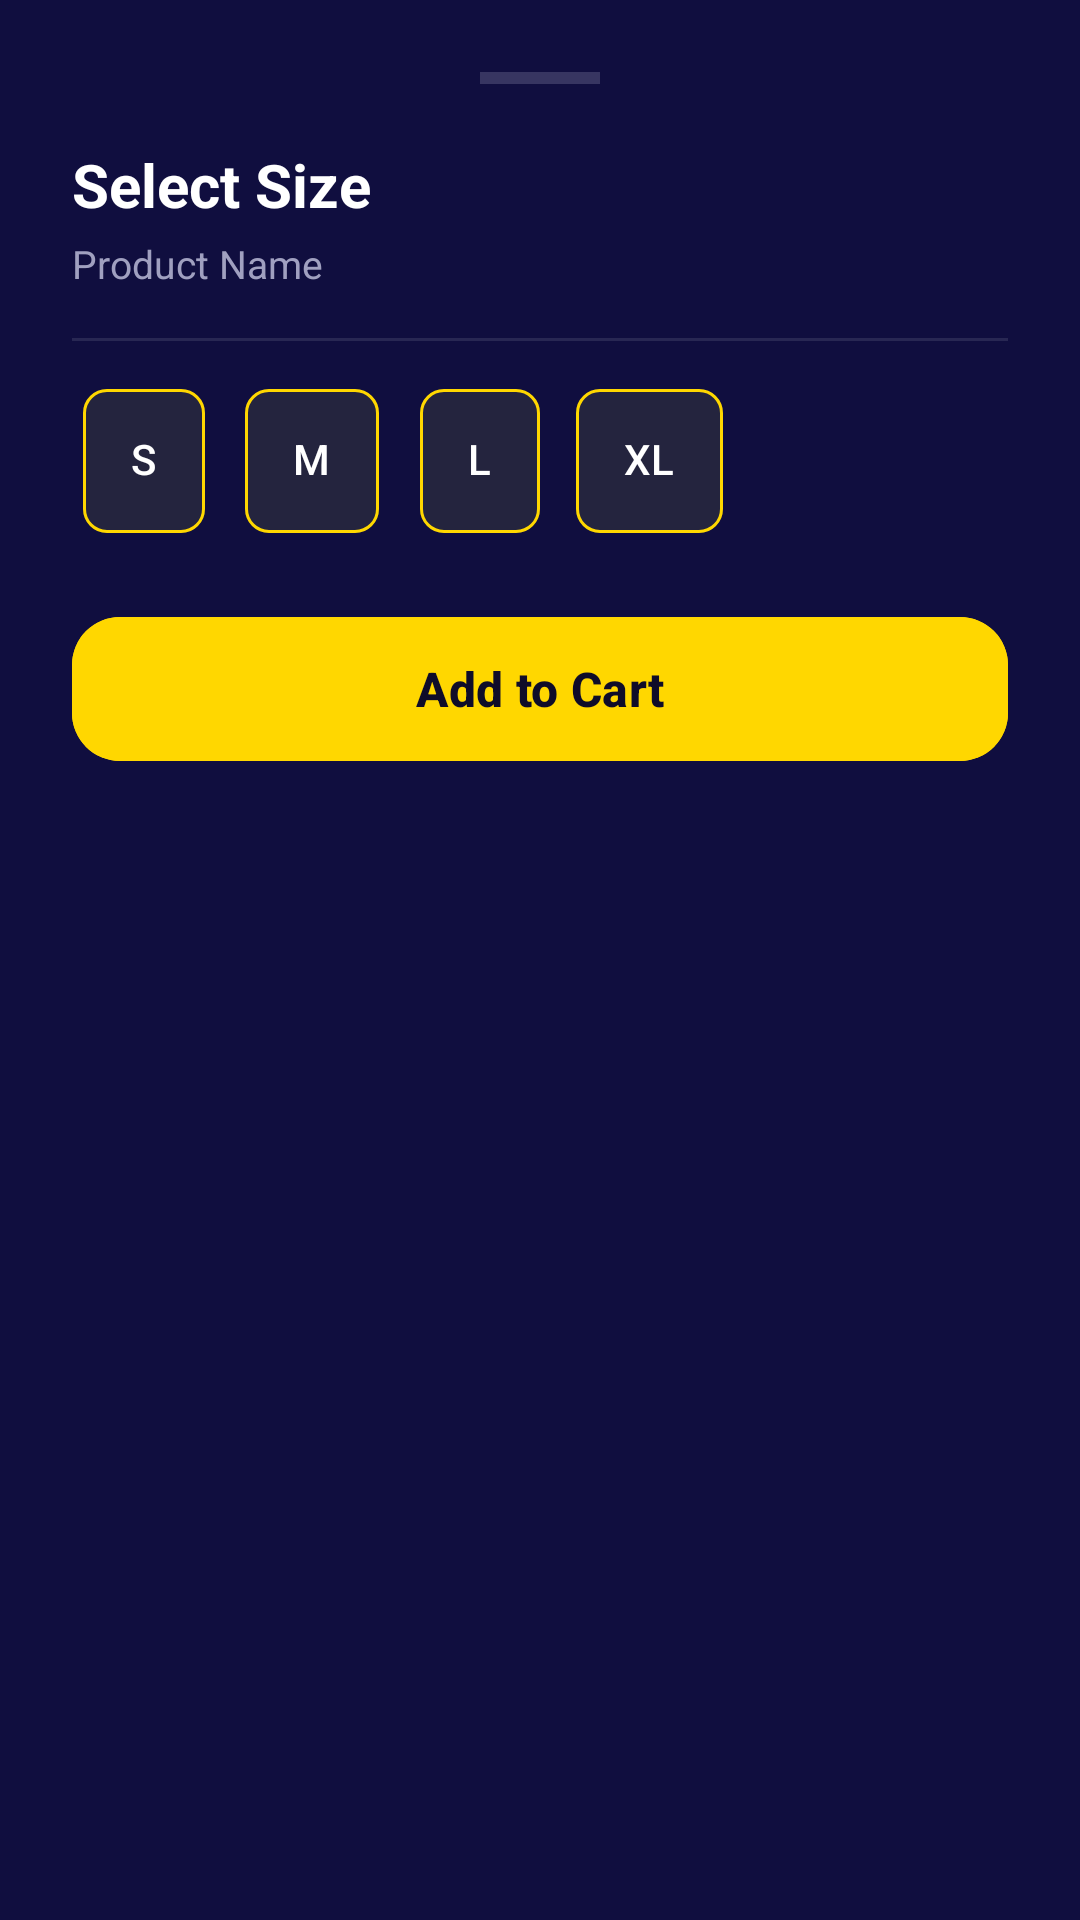

Reconstruct the res/layout file that produces this screen, plus the resources it refers to.
<!-- AndroidManifest.xml: application theme Theme.BuksuEEU -->
<!-- res/layout/bottom_sheet_size_picker.xml -->
<?xml version="1.0" encoding="utf-8"?>
<LinearLayout xmlns:android="http://schemas.android.com/apk/res/android"
    xmlns:app="http://schemas.android.com/apk/res-auto"
    android:layout_width="match_parent"
    android:layout_height="wrap_content"
    android:orientation="vertical"
    android:padding="24dp"
    android:paddingBottom="32dp"
    android:background="@color/deep_navy">

    
    <View
        android:layout_width="40dp"
        android:layout_height="4dp"
        android:layout_gravity="center_horizontal"
        android:layout_marginBottom="20dp"
        android:background="#44FFFFFF"
        android:backgroundTint="@color/text_grey" />

    
    <TextView
        android:layout_width="wrap_content"
        android:layout_height="wrap_content"
        android:text="Select Size"
        android:textColor="@color/white"
        android:textSize="20sp"
        android:textStyle="bold" />

    
    <TextView
        android:id="@+id/size_sheet_product_name"
        android:layout_width="wrap_content"
        android:layout_height="wrap_content"
        android:layout_marginTop="4dp"
        android:text="Product Name"
        android:textColor="@color/text_grey"
        android:textSize="13sp" />

    
    <View
        android:layout_width="match_parent"
        android:layout_height="1dp"
        android:layout_marginVertical="16dp"
        android:background="@color/white_10" />

    
    <com.google.android.material.chip.ChipGroup
        android:id="@+id/size_chip_group"
        android:layout_width="match_parent"
        android:layout_height="wrap_content"
        app:singleSelection="true"
        app:selectionRequired="false">

        <com.google.android.material.chip.Chip
            android:id="@+id/chip_size_s"
            style="@style/Widget.Material3.Chip.Filter"
            android:layout_width="wrap_content"
            android:layout_height="wrap_content"
            android:text="S"
            android:textColor="@color/white"
            android:textSize="14sp"
            android:textStyle="bold"
            app:chipBackgroundColor="@color/card_surface"
            app:chipStrokeColor="@color/gold_accent"
            app:chipStrokeWidth="1dp"
            app:checkedIconTint="@color/abyss"
            app:chipMinHeight="48dp" />

        <com.google.android.material.chip.Chip
            android:id="@+id/chip_size_m"
            style="@style/Widget.Material3.Chip.Filter"
            android:layout_width="wrap_content"
            android:layout_height="wrap_content"
            android:text="M"
            android:textColor="@color/white"
            android:textSize="14sp"
            android:textStyle="bold"
            app:chipBackgroundColor="@color/card_surface"
            app:chipStrokeColor="@color/gold_accent"
            app:chipStrokeWidth="1dp"
            app:checkedIconTint="@color/abyss"
            app:chipMinHeight="48dp" />

        <com.google.android.material.chip.Chip
            android:id="@+id/chip_size_l"
            style="@style/Widget.Material3.Chip.Filter"
            android:layout_width="wrap_content"
            android:layout_height="wrap_content"
            android:text="L"
            android:textColor="@color/white"
            android:textSize="14sp"
            android:textStyle="bold"
            app:chipBackgroundColor="@color/card_surface"
            app:chipStrokeColor="@color/gold_accent"
            app:chipStrokeWidth="1dp"
            app:checkedIconTint="@color/abyss"
            app:chipMinHeight="48dp" />

        <com.google.android.material.chip.Chip
            android:id="@+id/chip_size_xl"
            style="@style/Widget.Material3.Chip.Filter"
            android:layout_width="wrap_content"
            android:layout_height="wrap_content"
            android:text="XL"
            android:textColor="@color/white"
            android:textSize="14sp"
            android:textStyle="bold"
            app:chipBackgroundColor="@color/card_surface"
            app:chipStrokeColor="@color/gold_accent"
            app:chipStrokeWidth="1dp"
            app:checkedIconTint="@color/abyss"
            app:chipMinHeight="48dp" />

    </com.google.android.material.chip.ChipGroup>

    
    <com.google.android.material.button.MaterialButton
        android:id="@+id/btn_confirm_size"
        android:layout_width="match_parent"
        android:layout_height="56dp"
        android:layout_marginTop="24dp"
        android:backgroundTint="@color/gold_accent"
        android:text="Add to Cart"
        android:textColor="@color/abyss"
        android:textStyle="bold"
        android:textSize="16sp"
        app:cornerRadius="16dp" />

</LinearLayout>
<!-- resources referenced by this layout -->
<resources>
  <color name="abyss">#0F0C29</color>
  <color name="card_surface">#24243E</color>
  <color name="deep_navy">#100E3F</color>
  <color name="gold_accent">#FFD700</color>
  <color name="text_grey">#A0A0C0</color>
  <color name="white">#FFFFFFFF</color>
  <color name="white_10">#1AFFFFFF</color>
  <style name="Theme.BuksuEEU" parent="Base.Theme.BuksuEEU" />
  <style name="Base.Theme.BuksuEEU" parent="Theme.Material3.DayNight.NoActionBar">
          
          <item name="colorPrimary">@color/electric_blue</item>
          <item name="colorPrimaryVariant">@color/neon_purple</item>
          <item name="colorOnPrimary">@color/white</item>
  
          
          <item name="colorSecondary">@color/gold_accent</item>
          <item name="colorSecondaryVariant">@color/gold_accent</item>
          <item name="colorOnSecondary">@color/abyss</item>
  
          
          <item name="colorSurface">@color/card_surface</item>
          <item name="colorOnSurface">@color/white</item>
          <item name="android:colorBackground">@color/abyss</item>
          <item name="colorOnBackground">@color/white</item>
  
          
          <item name="android:statusBarColor">@color/abyss</item>
          <item name="android:windowLightStatusBar">false</item>
          <item name="android:navigationBarColor">@color/abyss</item>
  
          
          <item name="android:textColorPrimary">@color/white</item>
          <item name="android:textColorSecondary">@color/text_grey</item>
          <item name="android:textColorHint">@color/text_grey</item>
  
          
          <item name="colorControlActivated">@color/gold_accent</item>
          <item name="colorControlNormal">@color/text_grey</item>
          <item name="colorControlHighlight">@color/white_10</item>
      </style>
  <color name="electric_blue">#4776E6</color>
  <color name="neon_purple">#8E54E9</color>
</resources>
